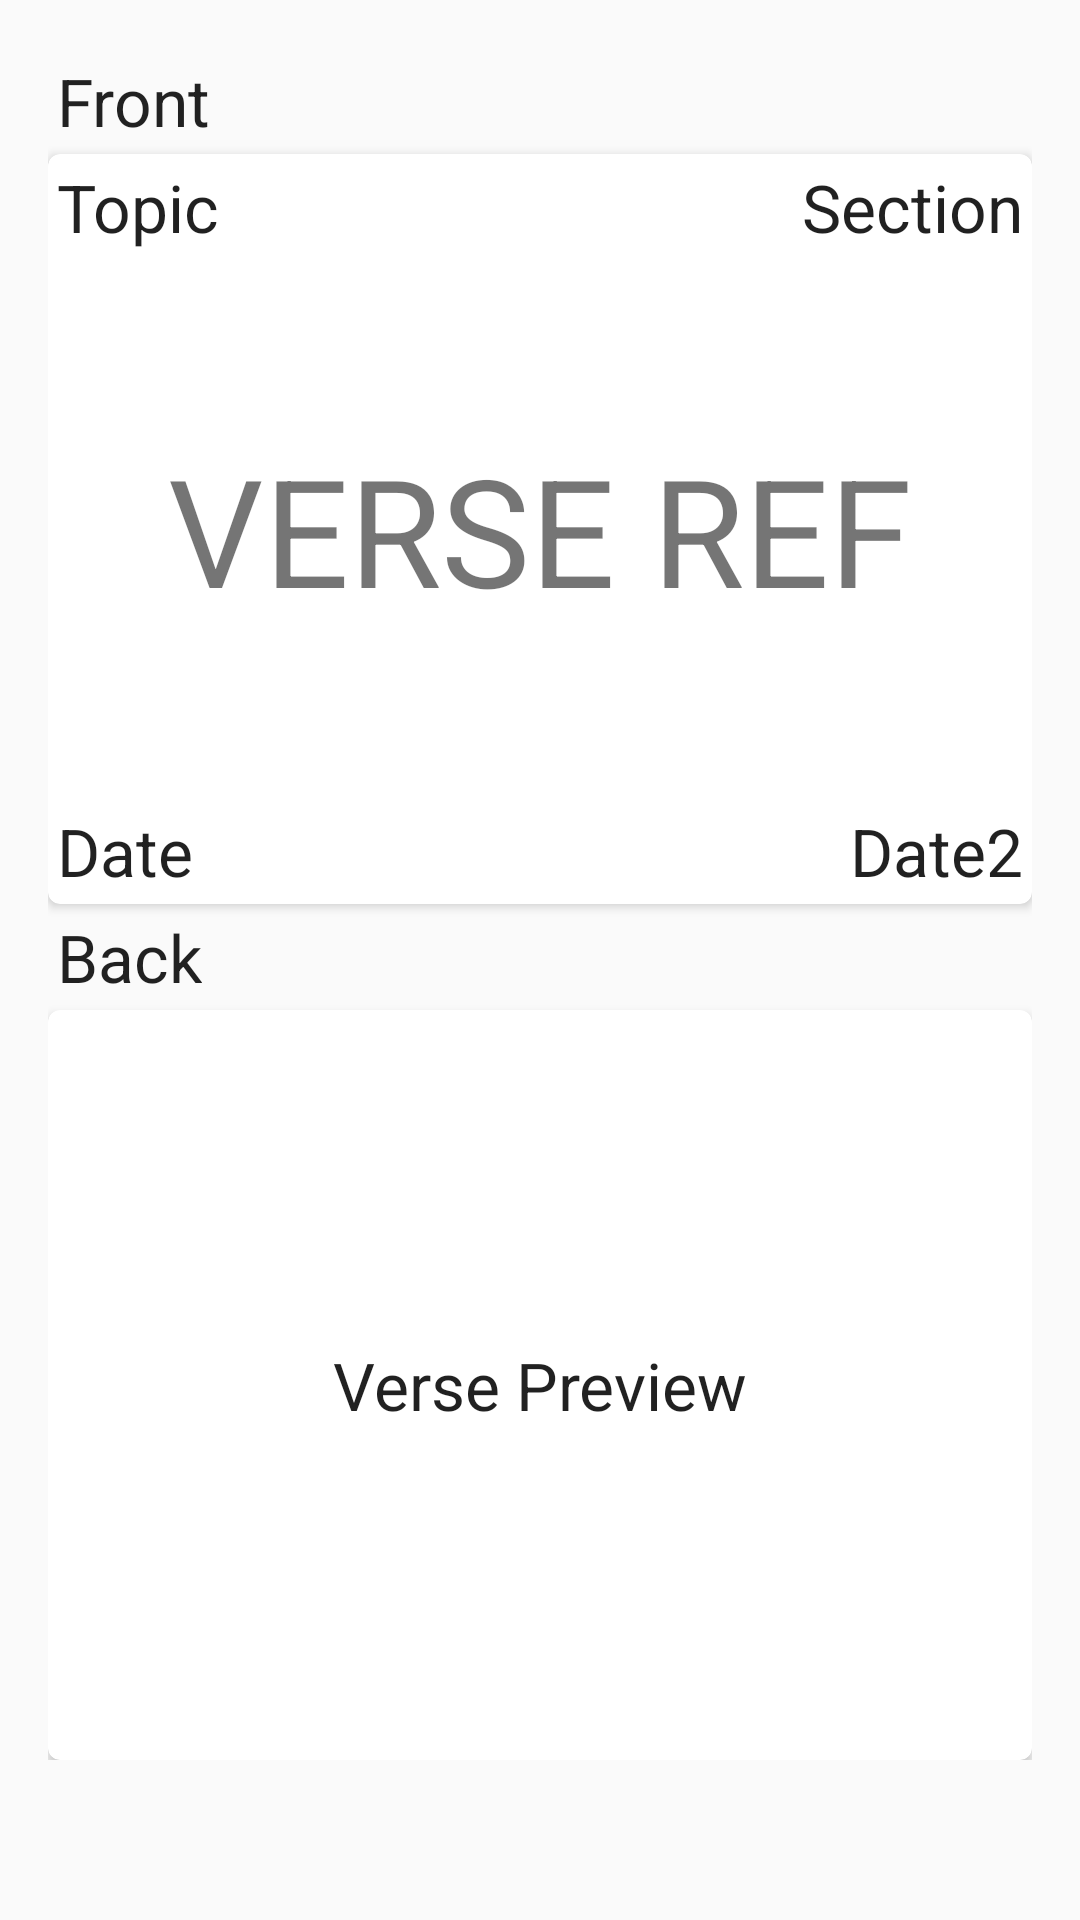

This screen was rendered from an Android layout file. Write that file and the resources it references.
<!-- AndroidManifest.xml: application theme AppTheme -->
<!-- res/layout/activity_verse_options.xml -->
<?xml version="1.0" encoding="utf-8"?>
<ScrollView xmlns:android="http://schemas.android.com/apk/res/android"
    xmlns:tools="http://schemas.android.com/tools"
    android:layout_width="match_parent"
    android:layout_height="match_parent"
    android:id="@+id/scrollView4">

    <LinearLayout xmlns:android="http://schemas.android.com/apk/res/android"
        xmlns:tools="http://schemas.android.com/tools"
        android:layout_width="match_parent"
        android:layout_height="match_parent"
        android:paddingBottom="@dimen/activity_vertical_margin"
        android:paddingLeft="@dimen/activity_horizontal_margin"
        android:paddingRight="@dimen/activity_horizontal_margin"
        android:paddingTop="@dimen/activity_vertical_margin"
        tools:context="com.fibonaccistudios.example.versebox.VerseOptions"
        android:orientation="vertical">

        
        <LinearLayout
            android:focusable="true"
            android:focusableInTouchMode="true"
            android:layout_width="0px"
            android:layout_height="0px"/>

        
        <TextView
            android:layout_width="wrap_content"
            android:layout_height="wrap_content"
            android:textAppearance="?android:attr/textAppearanceLarge"
            android:text="Front"
            android:id="@+id/textView11"
            android:padding="3dp" />

        <android.support.v7.widget.CardView
            xmlns:card_view="http://schemas.android.com/apk/res-auto"
            android:id="@+id/card_view_front"
            android:layout_width="match_parent"
            android:layout_height="250dp"
            card_view:cardCornerRadius="4dp"
            card_view:elevation="4dp">
        <RelativeLayout xmlns:android="http://schemas.android.com/apk/res/android"
            xmlns:tools="http://schemas.android.com/tools"
            android:layout_width="match_parent"
            android:layout_height="match_parent" >

            <TextView
                android:layout_width="wrap_content"
                android:layout_height="wrap_content"
                android:textSize="50sp"
                android:text="VERSE REF"
                android:id="@+id/verseRef_TV"
                android:layout_centerInParent="true" />

            <TextView
                android:layout_width="wrap_content"
                android:layout_height="wrap_content"
                android:text="Date"
                android:id="@+id/startDate_TV"
                android:textAppearance="?android:attr/textAppearanceLarge"
                android:layout_alignParentBottom="true" android:background="@null" android:padding="3dp" />

            <TextView
                android:layout_width="wrap_content"
                android:layout_height="wrap_content"
                android:text="Date2"
                android:id="@+id/endDate_TV"
                android:textAppearance="?android:attr/textAppearanceLarge"
                android:layout_alignParentBottom="true"
                android:layout_alignParentEnd="true" android:background="@null" android:padding="3dp" />

            <EditText
                android:layout_width="wrap_content"
                android:layout_height="wrap_content"
                android:textAppearance="?android:attr/textAppearanceLarge"
                android:text="Section"
                android:id="@+id/section_TV"
                android:layout_alignParentEnd="true"
                android:layout_alignParentTop="true" android:background="@null"
                android:padding="3dp"
                />

            

            <EditText
                android:layout_width="wrap_content"
                android:layout_height="wrap_content"
                android:textAppearance="?android:attr/textAppearanceLarge"
                android:text="Topic"
                android:id="@+id/topic_TV"
                android:layout_alignParentStart="true"
                android:layout_alignParentTop="true"
                android:background="@null"
                android:padding="3dp"
                android:nextFocusUp="@id/topic_TV"
                android:nextFocusLeft="@id/topic_TV"  />
            </RelativeLayout>
        </android.support.v7.widget.CardView>

        <TextView
            android:layout_width="wrap_content"
            android:layout_height="wrap_content"
            android:textAppearance="?android:attr/textAppearanceLarge"
            android:text="Back"
            android:id="@+id/textView13" android:padding="3dp"  />

        <android.support.v7.widget.CardView
            xmlns:card_view="http://schemas.android.com/apk/res-auto"
            android:id="@+id/card_view_back"
            android:layout_width="match_parent"
            android:layout_height="250dp"
            card_view:cardCornerRadius="4dp"
            card_view:elevation="4dp">

            <RelativeLayout xmlns:android="http://schemas.android.com/apk/res/android"
                xmlns:tools="http://schemas.android.com/tools"
                android:layout_width="match_parent"
                android:layout_height="match_parent" >

                <EditText
                    android:layout_width="wrap_content"
                    android:layout_height="wrap_content"
                    android:textAppearance="?android:attr/textAppearanceLarge"
                    android:text="Verse Preview"
                    android:id="@+id/verse_preview_tv"
                    android:layout_centerInParent="true" android:background="@null" android:padding="3dp" />
            </RelativeLayout>

        </android.support.v7.widget.CardView>
</LinearLayout>

</ScrollView>
<!-- resources referenced by this layout -->
<resources>
  <dimen name="activity_horizontal_margin">16dp</dimen>
  <dimen name="activity_vertical_margin">16dp</dimen>
  <style name="AppTheme" parent="Theme.AppCompat.Light.DarkActionBar">
          
          <item name="colorPrimary">@color/colorPrimary</item>
          <item name="colorPrimaryDark">@color/colorPrimaryDark</item>
          <item name="colorAccent">@color/colorAccent</item>
      </style>
  <color name="colorPrimary">#3F51B5</color>
  <color name="colorPrimaryDark">#303F9F</color>
  <color name="colorAccent">#ff4081</color>
</resources>
